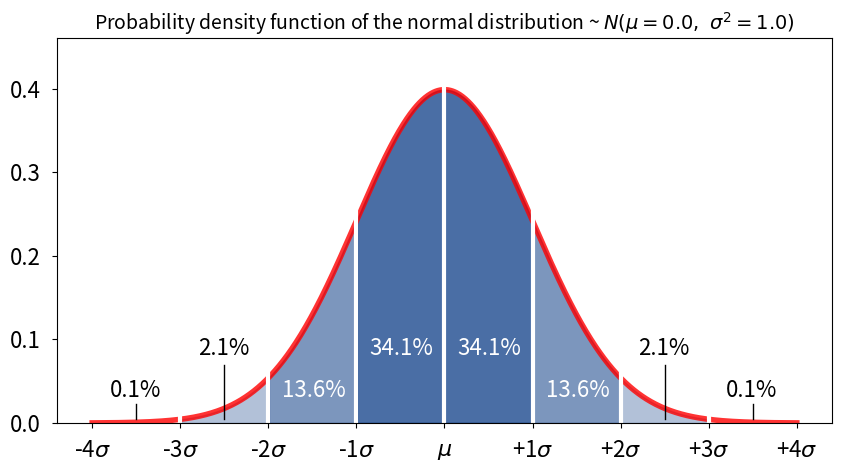

Write the Python code that produced this figure.
from __future__ import division, print_function

__author__ = 'Marcos Duarte, https://github.com/demotu/BMC'
__version__ = 'ellipseoid.py v.1 2013/12/30'


def pdf_norm_plot(m=0, s=1, fig=None, ax=None):
    """Plot the probability density function of the normal distribution.
    """
    import numpy as np
    import matplotlib.pyplot as plt
    from scipy.stats import norm

    m, s = float(m), float(s)  # in case they were passed as command line args
    if s <= 0:
        s = 1
    plt.rc('font', size=16)
    plt.rc(('xtick.major', 'ytick.major'), pad=8)
    n = 1000
    if fig is None:
        fig, ax = plt.subplots(1, 1, figsize=(10, 5))
    x = np.linspace(m-4*s, m+4*s, n)
    # pdf at x for a random variable with normal distribution
    f = norm.pdf(x, loc=m, scale=s)
    ones = np.arange(np.round(3/8*n)+1, np.round(5/8*n)+1, dtype=int)
    twos = np.arange(np.round(2/8*n)+1, np.round(6/8*n)+1, dtype=int)
    threes = np.arange(np.round(1/8*n)+1, np.round(7/8*n)+1, dtype=int)
    ax.fill_between(x[ones], y1=f[ones], y2=0, color=[0, 0.2, .5, .4])
    ax.fill_between(x[twos], y1=f[twos], y2=0, color=[0, 0.2, .5, .3])
    ax.fill_between(x[threes], y1=f[threes], y2=0, color=[0, 0.2, .5, .3])
    ax.plot(x, f, color=[1, 0, 0, .8], linewidth=4)
    ax.set_ylim(0, ax.get_ylim()[1]*1.1)
    ymax = ax.get_ylim()[1]/0.45
    for i in range(-3, 4):
        ax.axvline(int(i*s+m), ymin=0, ymax=1, c='w', lw=3)
    ax.axvline(-2.5*s+m, ymin=0.01, ymax=.15, c='k', lw=1)
    ax.axvline(2.5*s+m, ymin=0.01, ymax=.15, c='k', lw=1)
    ax.axvline(-3.5*s+m, ymin=0.01, ymax=.05, c='k', lw=1)
    ax.axvline(3.5*s+m, ymin=0.01, ymax=.05, c='k', lw=1)
    ax.text(-3.8*s+m, .03*ymax, '0.1%', color='k')
    ax.text(3.2*s+m, .03*ymax, '0.1%', color='k')
    ax.text(-2.8*s+m, .08*ymax, '2.1%', color='k')
    ax.text(2.2*s+m, .08*ymax, '2.1%', color='k')
    ax.text(-1.85*s+m, .03*ymax, '13.6%',  color='w')
    ax.text(1.15*s+m, .03*ymax, '13.6%', color='w')
    ax.text(-.85*s+m, .08*ymax, '34.1%', color='w')
    ax.text(.15*s+m, .08*ymax, '34.1%', color='w')
    plt.locator_params(axis='y', nbins=5)
    ax.set_xticks(np.linspace(m-4*s, m+4*s, 9))
    xtl = [r'%+d$\sigma$' %i for i in range(-4, 5, 1)]
    xtl[4] = r'$\mu$'
    ax.set_xticklabels(xtl)
    # ax2 = ax.twiny()
    # ax2.xaxis.set_ticks_position('bottom')
    # ax2.spines["bottom"].set_position(("axes", -0.1))
    # ax2.set_xlim(-4*s, 4*s)
    # ax2.set_xticks(np.linspace(m-4*s, m+4*s, 9))
    title = 'Probability density function of the normal distribution ' +\
            '~ $N(\mu=%.1f,\ \sigma^2=%.1f)$' %(m, s**2)
    plt.title(title, fontsize=14)
    plt.show()

    return fig, ax


if __name__ == '__main__':
    import sys
    pdf_norm_plot(*sys.argv[1:])
